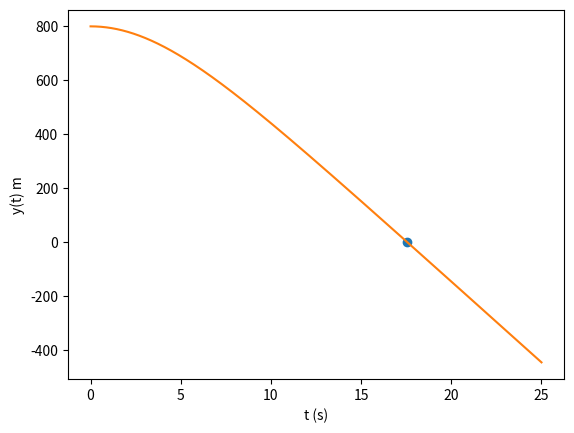

Write the Python code that produced this figure.
import matplotlib.pyplot as plt
import numpy as np

y0 = 800
v0 =0

vtSL = 60 #m/s
vtPA = 5  #m/s


p = 1.225 #kg/m^3

g = 9.8 #m/s^2
dt = 0.01

t0 = 0.00 ##tempo inicial
tf = 25 ##tempo final

n = int((tf-t0)/dt)

D = g/vtSL**2

n = int((tf-t0)/dt)
t = np.linspace(t0,tf,n)
v = np.empty(n)
y = np.empty(n)
a = np.empty(n)

v[0] = v0
y[0] = y0

## Ciclo que implementa o Método de Euler, e atualiza o array tempo para podemos fazer um plot
for i in range(n-1):  
    a[i] = -D * v[i]*abs(v[i]) - g
    v[i+1] = v[i] + a[i]*dt
    y[i+1] = y[i] + v[i] * dt
    
for i in range(n-1):
    if (y[i]>(0-dt) and y[i+1] <(0+dt)):
        print("dt, t, y = ", dt, t[i+1], y[i+1])
        print("Chega ao solo em {:.2f}s e a {:0.2f}m/s".format(t[i+1], abs(v[i+1])))
        plt.plot(t[i+1],y[i+1], "o")
        break

plt.plot(t, y, label="Método de Euler")
plt.xlabel("t (s)")
plt.ylabel("y(t) m")
plt.show()
